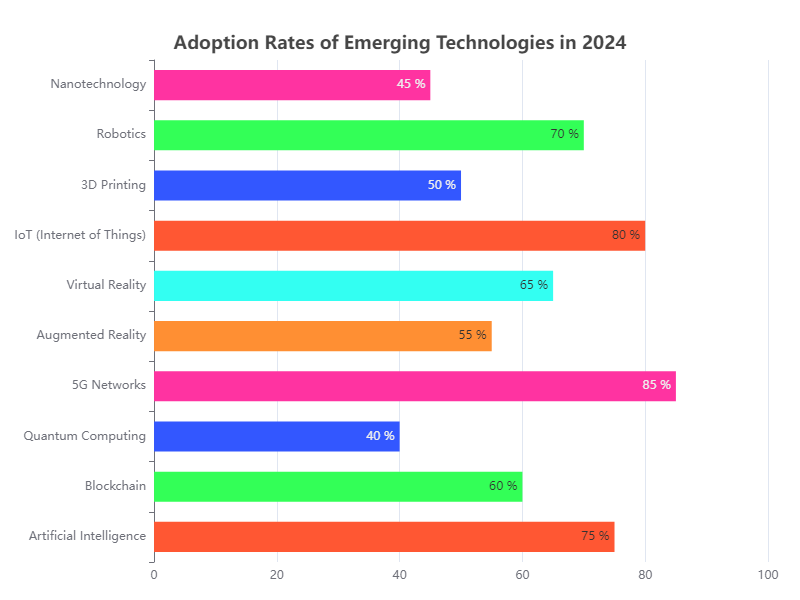

The table this chart was drawn from, first rows:
Technology, Adoption Rate (%)
Artificial Intelligence, 75
Blockchain, 60
Quantum Computing, 40
5G Networks, 85
Augmented Reality, 55
Virtual Reality, 65
IoT (Internet of Things), 80
3D Printing, 50
Robotics, 70
Nanotechnology, 45
